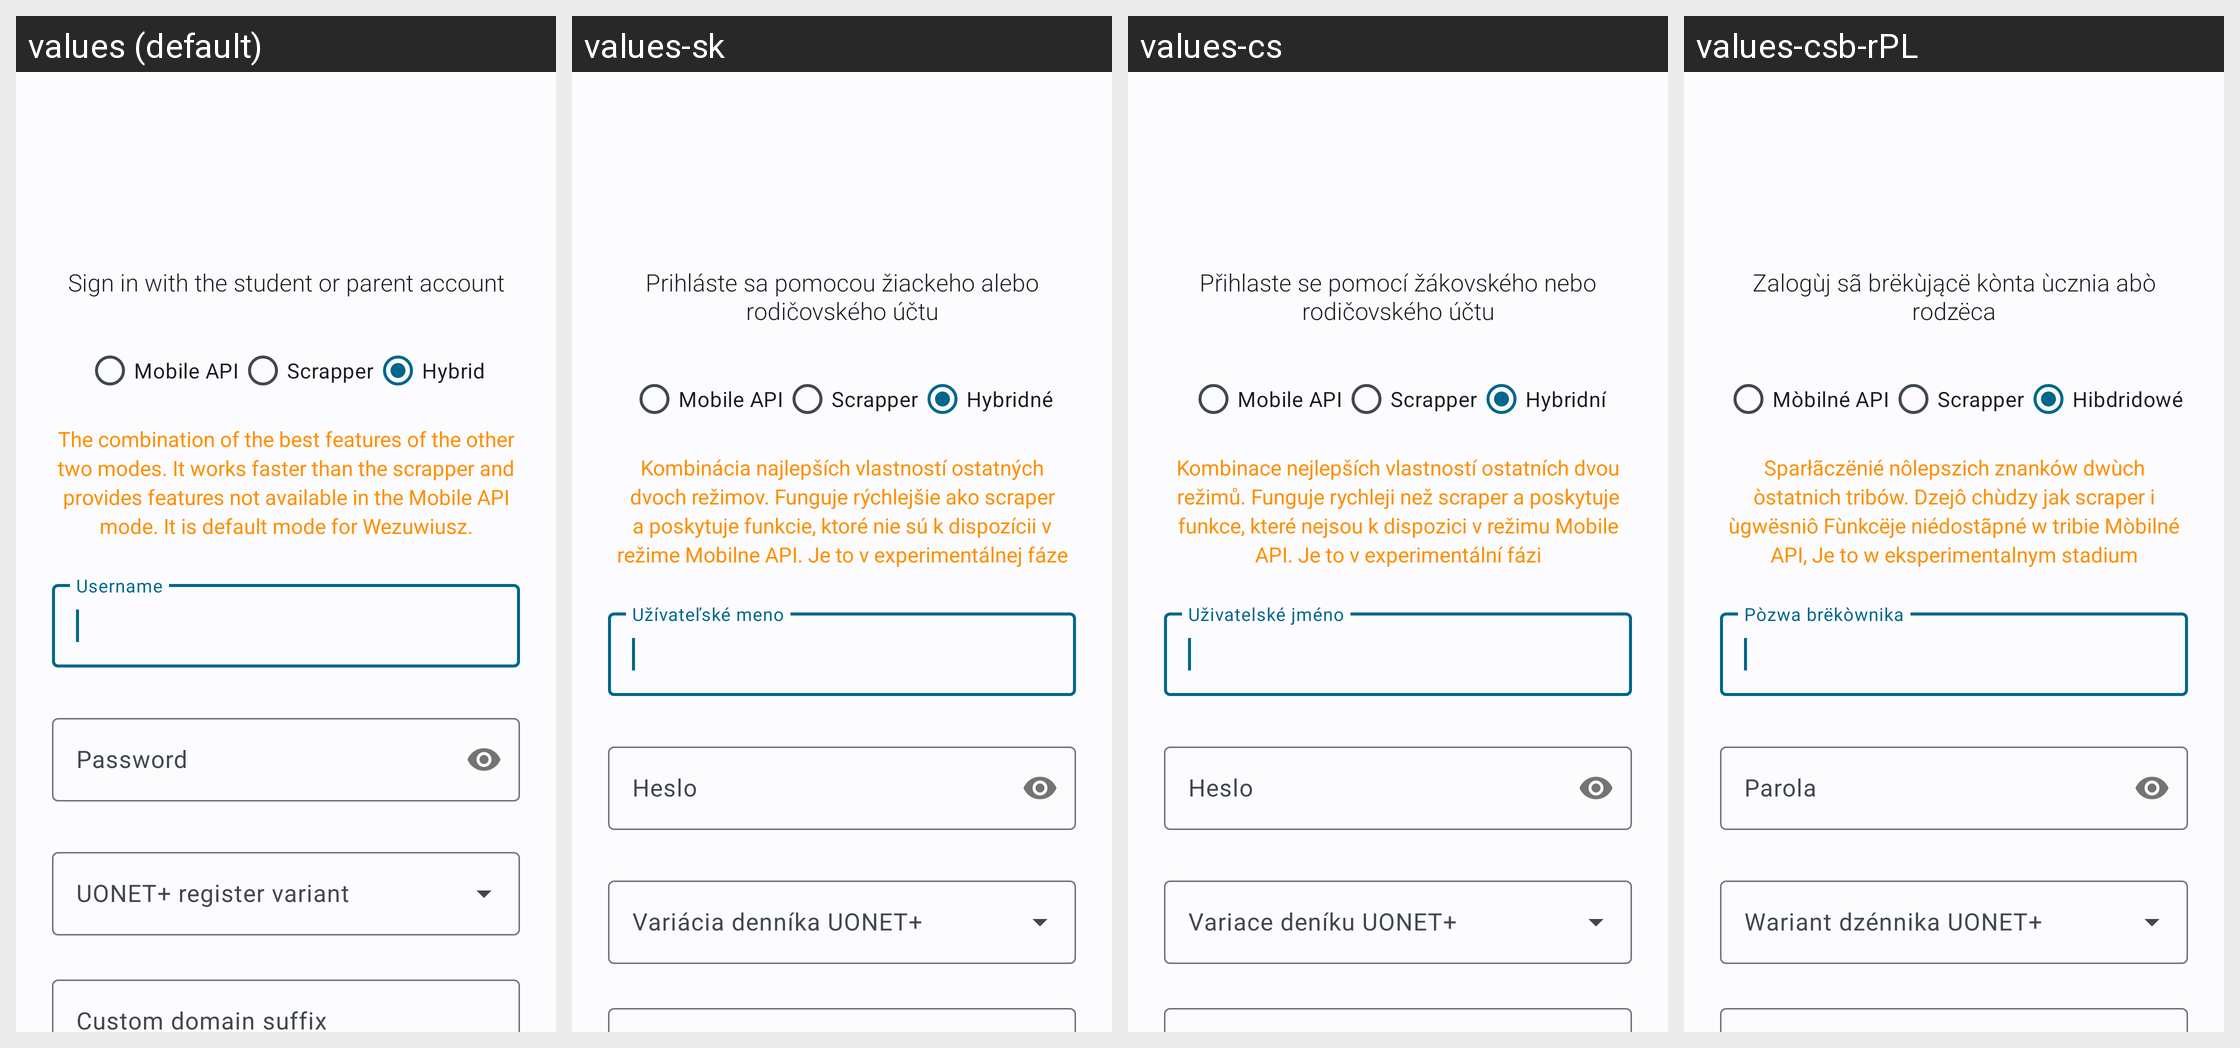

This grid shows one Android layout under several languages. Give, for every string resource on the screen, its name, the default text and each shown locale's text.
Android screen res/layout/fragment_login_advanced.xml rendered under 4 locales, left to right: values (default), values-sk, values-cs, values-csb-rPL. Device: Nexus 5 (rendered at 1080×1920; each locale shown at half size, 540×960, under a caption strip naming it); theme WulkanowyTheme.
Other locales in the repository, not shown: values-cs-rCZ, values-da-rDK, values-de, values-es-rES, values-it-rIT, values-lt, values-pl, values-ru, values-sk-rSK, values-uk.
Strings drawn on this screen, with the default value and each locale's value (text and hints the layout hard-codes, and strings that could not be matched under every locale, appear in the picture but are not listed):

login_header_default
  values: Sign in with the student or parent account
  values-sk: Prihláste sa pomocou žiackeho alebo rodičovského účtu
  values-cs: Přihlaste se pomocí žákovského nebo rodičovského účtu
  values-csb-rPL: Zalogùj sã brëkùjącë kònta ùcznia abò rodzëca

login_type_api
  values: Mobile API
  values-sk: Mobile API
  values-cs: Mobile API
  values-csb-rPL: Mòbilné API

login_type_scrapper
  values: Scrapper
  values-sk: Scrapper
  values-cs: Scrapper
  values-csb-rPL: Scrapper

login_type_hybrid
  values: Hybrid
  values-sk: Hybridné
  values-cs: Hybridní
  values-csb-rPL: Hibdridowé

login_advanced_warning_hybrid
  values: The combination of the best features of the other two modes. It works faster than the scrapper and provides features not available in the Mobile API mode. It is default mode for Wezuwiusz.
  values-sk: Kombinácia najlepších vlastností ostatných dvoch režimov. Funguje rýchlejšie ako scraper a poskytuje funkcie, ktoré nie sú k dispozícii v režime Mobilne API. Je to v experimentálnej fáze
  values-cs: Kombinace nejlepších vlastností ostatních dvou režimů. Funguje rychleji než scraper a poskytuje funkce, které nejsou k dispozici v režimu Mobile API. Je to v experimentální fázi
  values-csb-rPL: Sparłãczënié nôlepszich znanków dwùch òstatnich tribów. Dzejô chùdzy jak scraper i ùgwësniô Fùnkcëje niédostãpné w tribie Mòbilné API, Je to w eksperimentalnym stadium

login_nickname_hint
  values: Username
  values-sk: Užívateľské meno
  values-cs: Uživatelské jméno
  values-csb-rPL: Pòzwa brëkòwnika

login_password_hint
  values: Password
  values-sk: Heslo
  values-cs: Heslo
  values-csb-rPL: Parola
